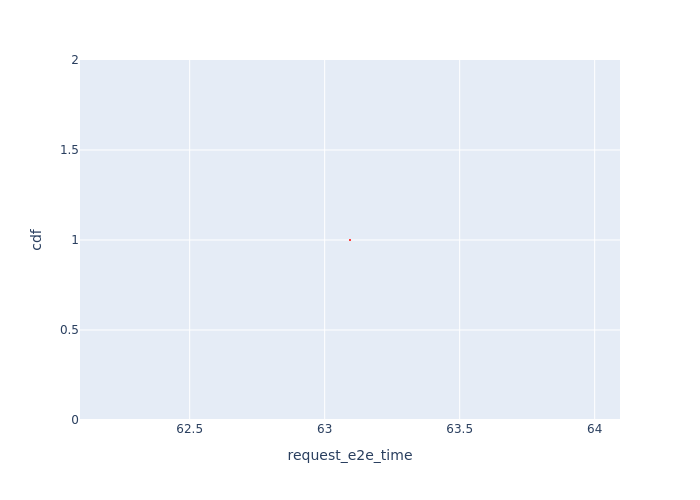

The file beside this chart, header and first rows:
Request Id, request_e2e_time, cdf
0_0, 63.09, 1.0
